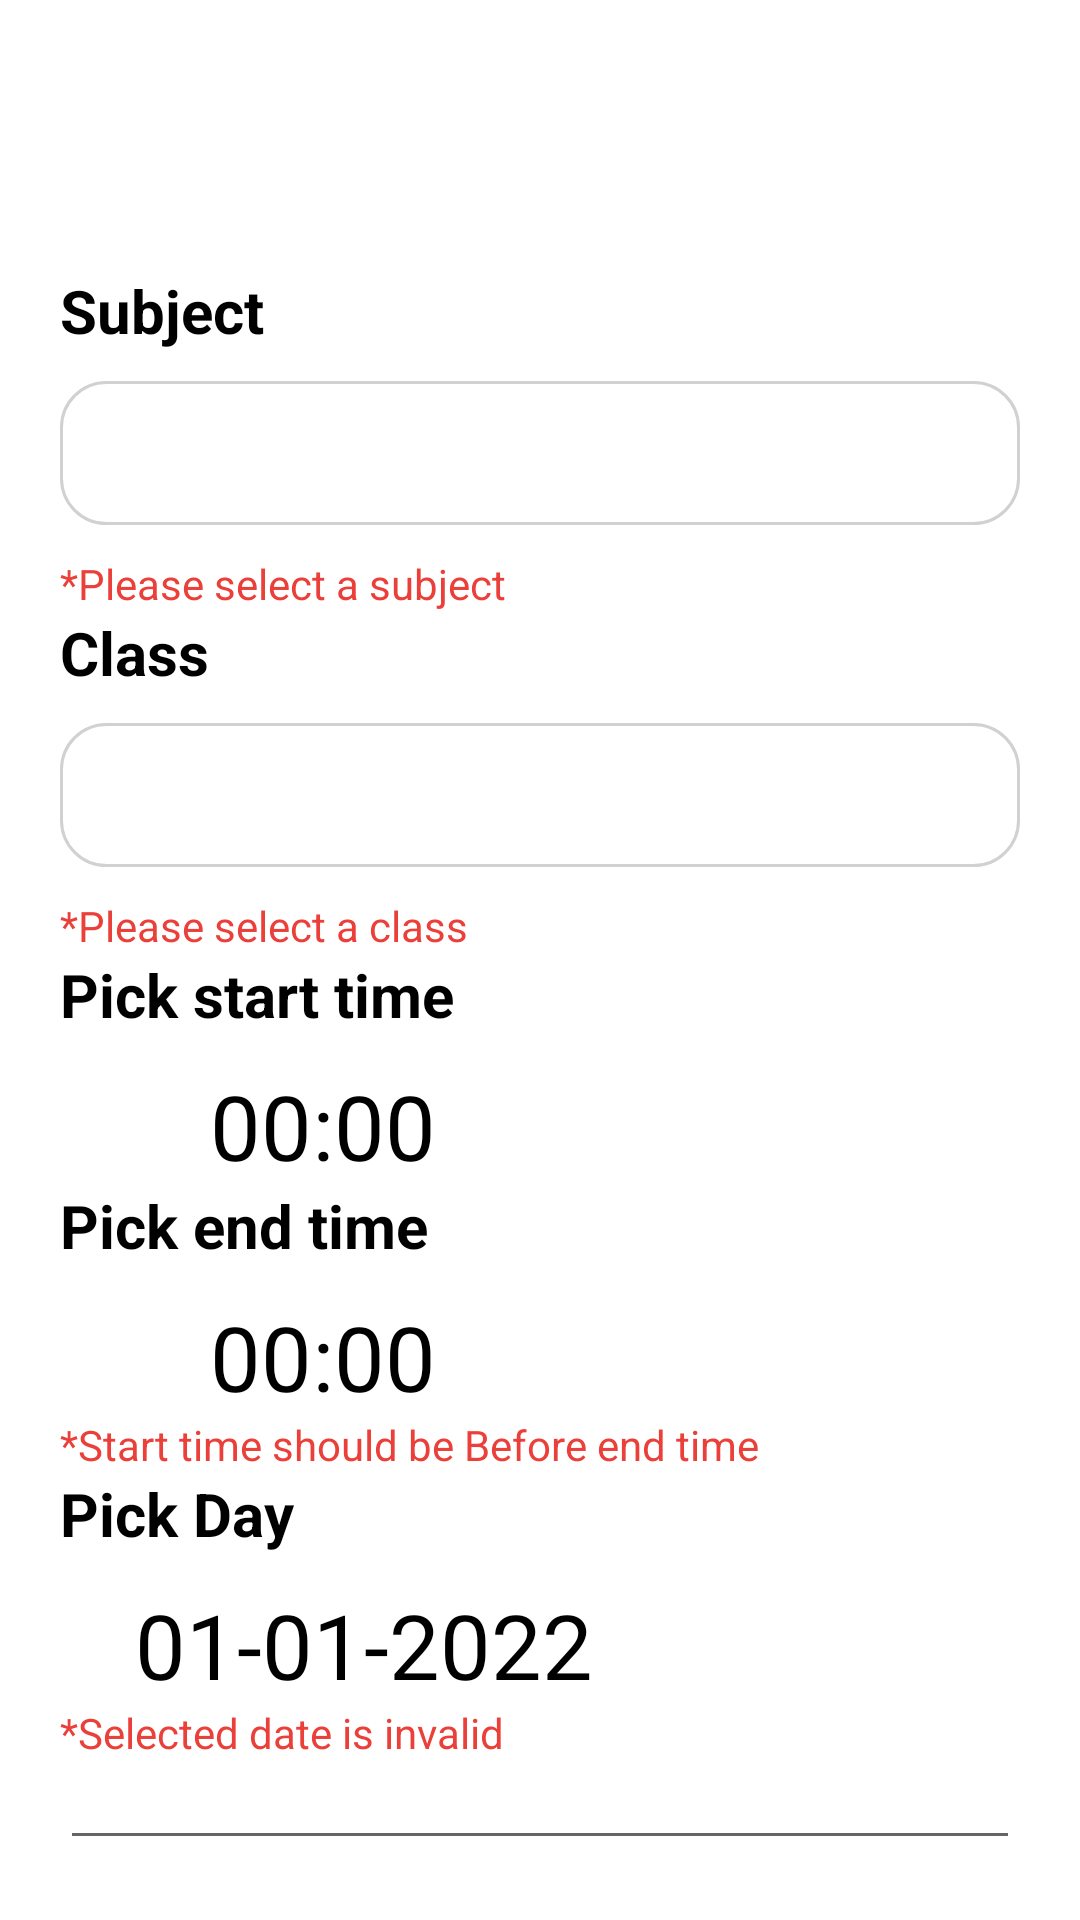

Layout XML and referenced resources for this Android screen:
<!-- AndroidManifest.xml: application theme Theme.Schoolspace -->
<!-- res/layout/bottom_sheet_add_subject.xml -->
<?xml version="1.0" encoding="utf-8"?>
<LinearLayout xmlns:android="http://schemas.android.com/apk/res/android"
    android:layout_width="match_parent"
    android:layout_height="wrap_content"
    android:orientation="vertical"
    android:background="@drawable/sidebarmenu"

    android:padding="20dp">

    <TextView
        android:id="@+id/textView10"
        android:layout_width="match_parent"
        android:layout_height="wrap_content"
        android:text="Subject"
        android:textSize="20dip"
        android:textStyle="bold"
        android:textColor="@color/black"
        android:layout_marginBottom="10dp"
        android:layout_marginTop="70dp"/>


    <Spinner
        android:id="@+id/spinner3"
        android:layout_width="match_parent"
        android:hint="   Enter the subject"


        android:layout_marginBottom="10dp"
        android:layout_height="48dp"
        android:background="@drawable/spinner"/>

    <TextView
        android:id="@+id/warningsubject"
        android:layout_width="match_parent"
        android:layout_height="wrap_content"
        android:textColor="@color/red"
        android:text="*Please select a subject" />


    <TextView
        android:id="@+id/textView11"
        android:layout_width="match_parent"
        android:layout_height="wrap_content"
        android:text="Class"
        android:textSize="20dip"
        android:textStyle="bold"
        android:textColor="@color/black"
        android:layout_marginBottom="10dp"/>

    <Spinner
        android:id="@+id/classes"
        android:layout_width="match_parent"
        android:hint="   Enter the class"

        android:layout_marginBottom="10dp"
        android:layout_height="48dp"
        android:background="@drawable/spinner"/>
    <TextView
        android:id="@+id/warningclass"
        android:layout_width="match_parent"
        android:layout_height="wrap_content"
        android:textColor="@color/red"
        android:text="*Please select a class" />

    <TextView
        android:id="@+id/textView12"
        android:layout_width="match_parent"
        android:layout_height="wrap_content"
        android:text="Pick start time"
        android:textSize="20dip"
        android:textStyle="bold"
        android:textColor="@color/black"
        android:layout_marginBottom="10dp"/>



    <LinearLayout
        android:layout_width="match_parent"
        android:layout_height="40dp"
        android:orientation="horizontal"

        >

        <TextView
            android:id="@+id/time"
            android:layout_width="wrap_content"
            android:layout_height="40dp"
            android:gravity="left"
            android:text="00:00"
            android:textColor="@color/black"
            android:textSize="30sp"
            android:layout_gravity="right"
            android:layout_margin="50dp"/>




    </LinearLayout>
    <TextView
        android:id="@+id/textView13"
        android:layout_width="match_parent"
        android:layout_height="wrap_content"
        android:text="Pick end time"
        android:textSize="20dip"
        android:textStyle="bold"
        android:textColor="@color/black"
        android:layout_marginBottom="10dp"/>


    <LinearLayout
        android:layout_width="match_parent"
        android:layout_height="40dp"
        android:orientation="horizontal"

        >

        <TextView
            android:id="@+id/timeend"
            android:layout_width="wrap_content"
            android:layout_height="40dp"
            android:gravity="left"
            android:text="00:00"
            android:textColor="@color/black"
            android:textSize="30sp"
            android:layout_gravity="right"
            android:layout_margin="50dp"/>




    </LinearLayout>

    <TextView
        android:id="@+id/warning"
        android:layout_width="match_parent"
        android:layout_height="wrap_content"
        android:textColor="@color/red"
        android:text="*Start time should be Before end time" />

    <TextView
        android:id="@+id/textView14"
        android:layout_width="match_parent"
        android:layout_height="wrap_content"
        android:text="Pick Day"
        android:textSize="20dip"
        android:textStyle="bold"
        android:textColor="@color/black"
        android:layout_marginBottom="10dp"/>


    <LinearLayout
        android:layout_width="match_parent"
        android:layout_height="40dp"
        android:orientation="horizontal"

        >

        <TextView
            android:id="@+id/day"
            android:layout_width="wrap_content"
            android:layout_height="40dp"
            android:gravity="left"
            android:text="01-01-2022"
            android:textColor="@color/black"
            android:textSize="30sp"
            android:layout_gravity="right"
            android:layout_margin="25dp"/>





    </LinearLayout>
    <TextView
        android:id="@+id/warning2"
        android:layout_width="match_parent"
        android:layout_height="wrap_content"
        android:textColor="@color/red"
        android:text="*Selected date is invalid" />

    <EditText
        android:id="@+id/editTextTime"
        android:layout_width="match_parent"
        android:layout_height="wrap_content"
        android:ems="10"
        android:inputType="time" />

    <Button
        android:id="@+id/addclass"
        android:layout_width="match_parent"
        android:layout_height="wrap_content"
        android:text="Add class"
        android:textColor="@color/bluemain"
        android:background="@drawable/button"
        />

</LinearLayout>
<!-- resources referenced by this layout -->
<resources>
  <color name="black">#FF000000</color>
  <color name="bluemain">#428DFC</color>
  <color name="red">#EB3F3A</color>
  <!-- drawable button (drawable) -->
  <?xml version="1.0" encoding="utf-8"?>
  <shape xmlns:android="http://schemas.android.com/apk/res/android"
      android:shape="rectangle" android:padding="10dp">
      
      <solid android:color="@color/bluemain"/>
      <corners
          android:bottomRightRadius="15dp"
          android:bottomLeftRadius="15dp"
          android:topLeftRadius="15dp"
          android:topRightRadius="15dp"/>
  </shape>
  <!-- drawable sidebarmenu (drawable) -->
  <?xml version="1.0" encoding="UTF-8"?>
  <shape xmlns:android="http://schemas.android.com/apk/res/android">
      <solid android:color="#FFFFFF"/>
  
  
  
  
      <padding
          android:left="5dp"
          android:top="5dp"
          android:right="5dp"
          android:bottom="5dp"/>
      <corners
          android:bottomRightRadius="25sp"
  
          android:topRightRadius="25sp"/>
  </shape>
  <!-- drawable spinner (drawable) -->
  <?xml version="1.0" encoding="utf-8"?>
  <shape xmlns:android="http://schemas.android.com/apk/res/android"
      android:shape="rectangle" android:padding="10dp">
      
      <corners
          android:bottomRightRadius="15dp"
          android:bottomLeftRadius="15dp"
          android:topLeftRadius="15dp"
          android:topRightRadius="15dp"/>
      <solid android:color="#fff" />
      <stroke android:width="1dp" android:color="#d1d1d1"/>
  </shape>
  <style name="Theme.Schoolspace" parent="Theme.MaterialComponents.DayNight.NoActionBar">
          
          <item name="colorPrimary">@color/bluemain</item>
          <item name="colorPrimaryVariant">@color/bluemain</item>
          <item name="colorOnPrimary">@color/white</item>
          
          <item name="colorSecondary">@color/teal_200</item>
          <item name="colorSecondaryVariant">@color/teal_700</item>
          <item name="colorOnSecondary">@color/black</item>
          
          <item name="android:statusBarColor" tools:targetApi="l">?attr/colorPrimary</item>
          
      </style>
  <color name="white">#FFFFFFFF</color>
  <color name="teal_200">#FF03DAC5</color>
  <color name="teal_700">#FF018786</color>
</resources>
